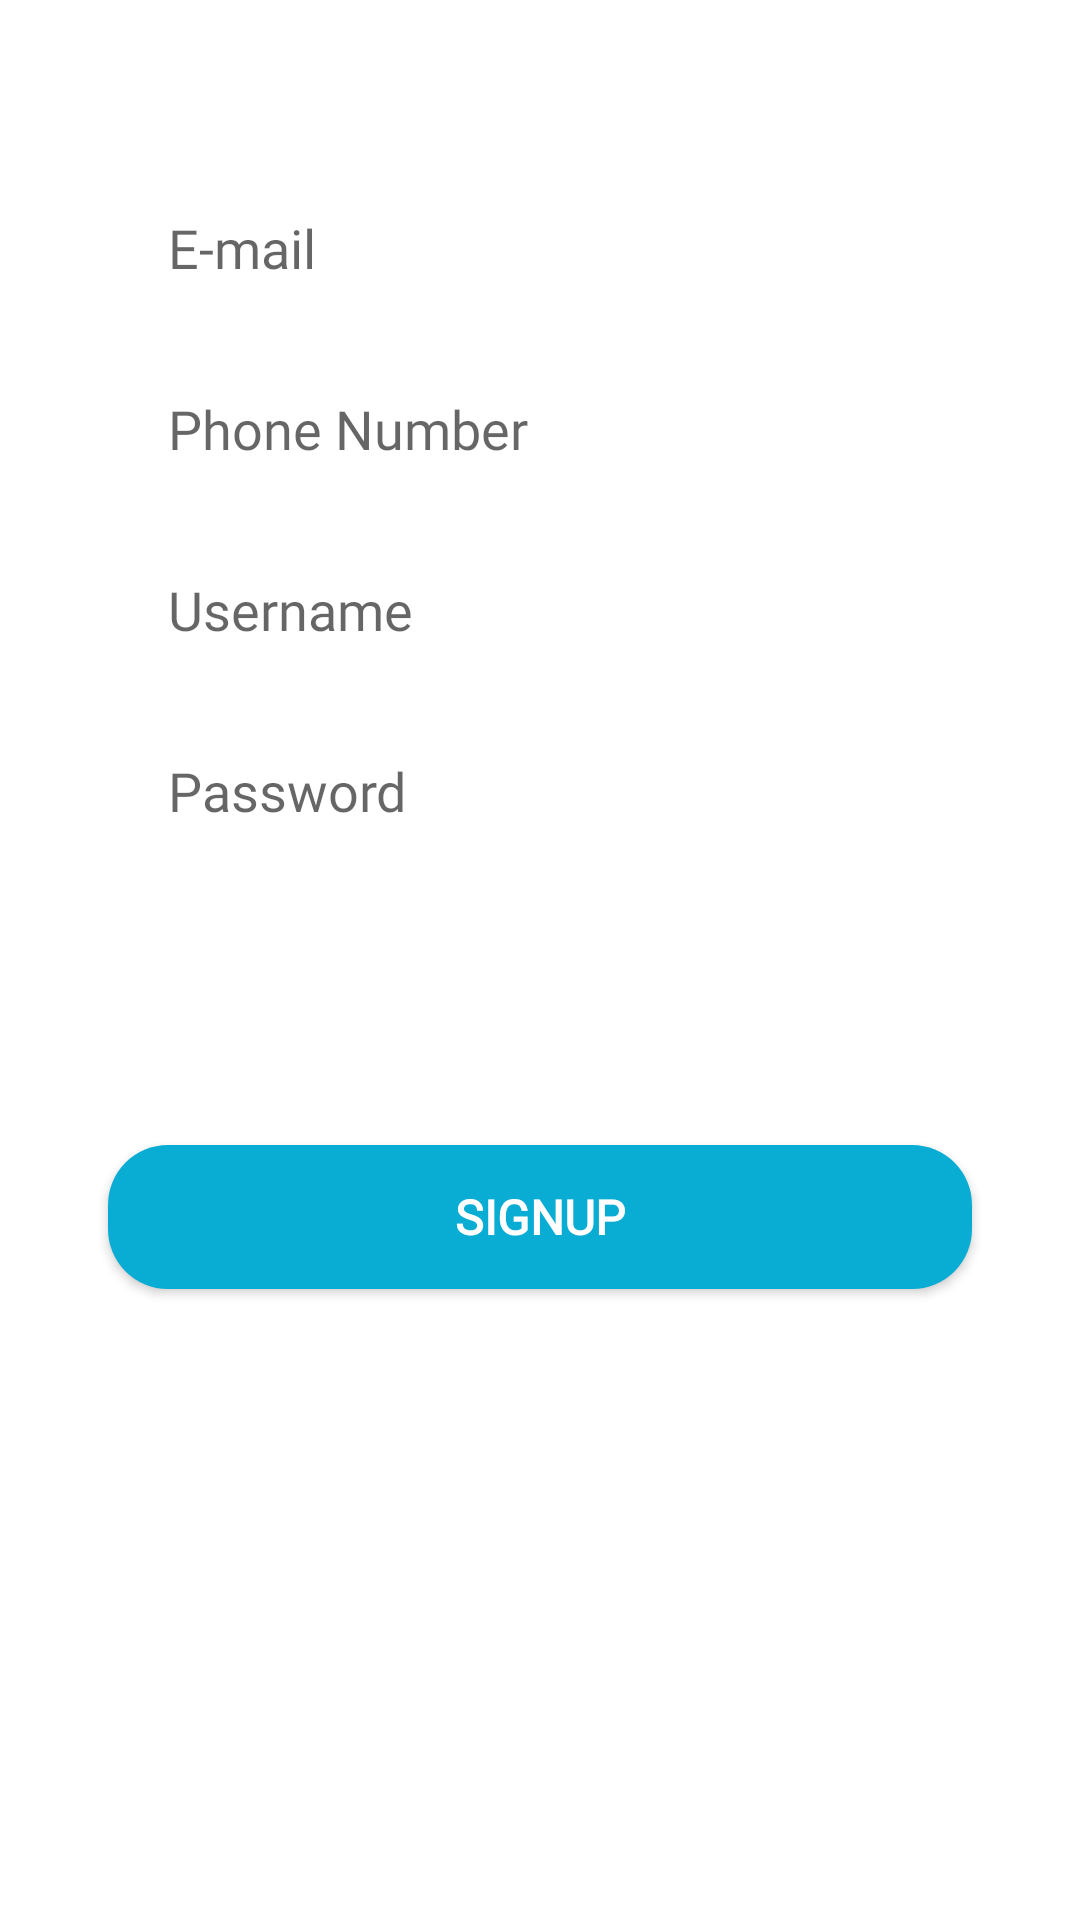

Produce the Android XML layout that renders to this screen, including the resource entries it uses.
<!-- AndroidManifest.xml: application theme Theme.CapstoneProject -->
<!-- res/layout/fragment_signup.xml -->
<?xml version="1.0" encoding="utf-8"?>
<layout xmlns:android="http://schemas.android.com/apk/res/android"
    xmlns:tools="http://schemas.android.com/tools"
    xmlns:app="http://schemas.android.com/apk/res-auto">
    <data>
        <variable
            name="userSignupFragment"
            type="com.beren.capstone_project.fragments.SignupFragment" />

    </data>
<androidx.constraintlayout.widget.ConstraintLayout
    android:layout_width="match_parent"
    android:layout_height="match_parent"
    tools:context=".fragments.SignupFragment">

    <EditText
        android:id="@+id/editTextEmail"
        android:layout_width="0dp"
        android:layout_height="wrap_content"
        android:layout_marginBottom="16dp"
        android:background="@drawable/edittext_background"
        android:fontFamily="@font/nunito_sans"
        android:hint="E-mail"
        android:paddingLeft="20dp"
        android:paddingTop="10dp"
        android:paddingBottom="10dp"
        app:layout_constraintBottom_toTopOf="@+id/editTextNameSurname"
        app:layout_constraintEnd_toEndOf="parent"
        app:layout_constraintStart_toStartOf="parent"
        app:layout_constraintTop_toTopOf="parent"
        app:layout_constraintWidth_percent=".8" />

    <EditText
        android:id="@+id/editTextNameSurname"
        android:layout_width="0dp"
        android:layout_height="wrap_content"
        android:layout_marginTop="16dp"
        android:background="@drawable/edittext_background"
        android:ellipsize="end"
        android:fontFamily="@font/nunito_sans"
        android:hint="Username"
        android:paddingLeft="20dp"
        android:paddingTop="10dp"
        android:paddingBottom="10dp"
        android:singleLine="true"
        app:layout_constraintEnd_toEndOf="parent"
        app:layout_constraintStart_toStartOf="parent"
        app:layout_constraintTop_toBottomOf="@+id/editTextPhoneNumber"
        app:layout_constraintWidth_percent=".8" />

    <EditText
        android:id="@+id/editTextPhoneNumber"
        android:layout_width="0dp"
        android:layout_height="wrap_content"
        android:layout_marginTop="16dp"
        android:background="@drawable/edittext_background"
        android:ellipsize="end"
        android:fontFamily="@font/nunito_sans"
        android:hint="Phone Number"
        android:paddingLeft="20dp"
        android:paddingTop="10dp"
        android:paddingBottom="10dp"
        android:singleLine="true"
        app:layout_constraintEnd_toEndOf="parent"
        app:layout_constraintHorizontal_bias=".5"
        app:layout_constraintStart_toStartOf="parent"
        app:layout_constraintTop_toBottomOf="@+id/editTextEmail"
        app:layout_constraintWidth_percent=".8" />

    <EditText
        android:id="@+id/editTextPassword"
        android:layout_width="0dp"
        android:layout_height="wrap_content"
        android:layout_marginTop="16dp"
        android:background="@drawable/edittext_background"
        android:ellipsize="end"
        android:fontFamily="@font/nunito_sans"
        android:hint="Password"
        android:paddingLeft="20dp"
        android:paddingTop="10dp"
        android:paddingBottom="10dp"
        android:singleLine="true"
        app:layout_constraintEnd_toEndOf="parent"
        app:layout_constraintStart_toStartOf="parent"
        app:layout_constraintTop_toBottomOf="@+id/editTextNameSurname"
        app:layout_constraintWidth_percent=".8" />

    <Button
        android:id="@+id/buttonDene"
        android:layout_width="0dp"
        android:layout_height="wrap_content"
        android:layout_marginTop="16dp"
        android:background="@drawable/button_background"
        android:fontFamily="@font/nunito_bold"
        android:text="Signup"
        android:textColor="@color/white"
        android:textSize="16sp"
        android:textStyle="bold"
        android:onClick="@{()->userSignupFragment.buttonRegister(editTextNameSurname.getText().toString() , editTextPhoneNumber.getText().toString(), editTextEmail.getText().toString(), editTextPassword.getText().toString())}"
        app:layout_constraintBottom_toBottomOf="parent"
        app:layout_constraintEnd_toEndOf="parent"
        app:layout_constraintStart_toStartOf="parent"
        app:layout_constraintTop_toBottomOf="@+id/editTextPassword"
        app:layout_constraintVertical_bias="0.276"
        app:layout_constraintWidth_percent=".8" />

</androidx.constraintlayout.widget.ConstraintLayout>
</layout>
<!-- resources referenced by this layout -->
<resources>
  <color name="white">#FFFFFFFF</color>
  <!-- drawable button_background (drawable) -->
  <?xml version="1.0" encoding="utf-8"?>
  <shape xmlns:android="http://schemas.android.com/apk/res/android">
      <corners android:radius="20dp"/>
      <solid android:color="@color/main_blue"/>
  
  </shape>
  <style name="Theme.CapstoneProject" parent="Theme.MaterialComponents.DayNight.DarkActionBar">
          
          <item name="colorPrimary">@color/main_blue</item>
          <item name="colorPrimaryVariant">@color/main_blue</item>
          <item name="colorOnPrimary">@color/white</item>
          
          <item name="colorSecondary">@color/main_blue</item>
          <item name="colorSecondaryVariant">@color/main_blue</item>
          <item name="colorOnSecondary">#D3D3D3</item>
          
          <item name="android:statusBarColor" tools:targetApi="l">?attr/colorPrimaryVariant</item>
          
          <item name="windowActionBar">false</item>
          <item name="windowNoTitle">true</item>
      </style>
  <color name="main_blue">#09ACD3</color>
</resources>
